Run: headless pygame with SDL's dummy video driver; simulated clock (each Clock.tick advances the game by its frame time, no real sleeping); random seed 0; keys injected as events and as key.get_pressed() state; no mouse input.
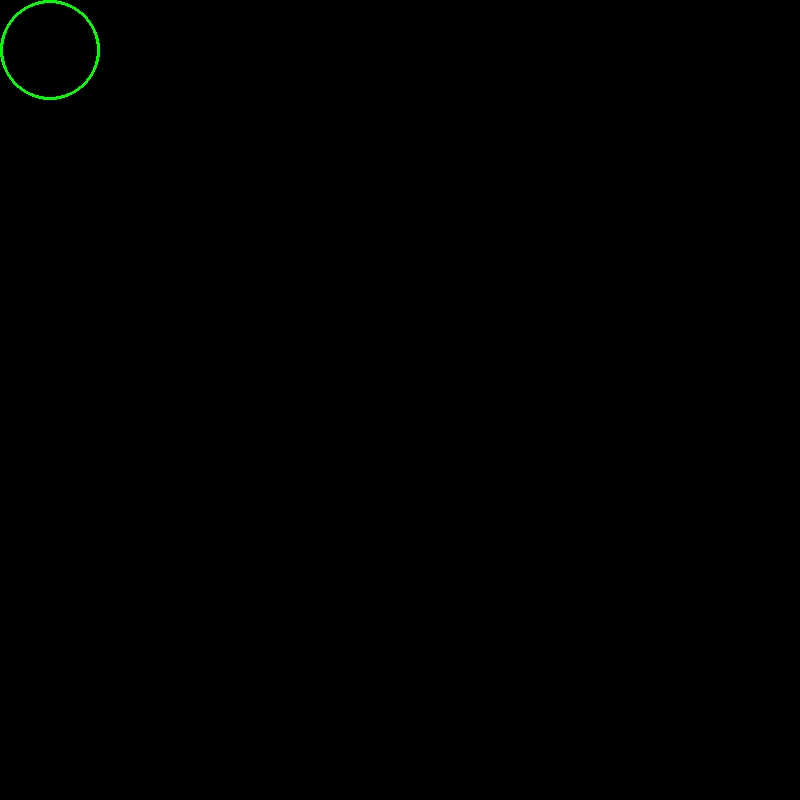
Frame 1 of 4 · flips 1–60 · no input
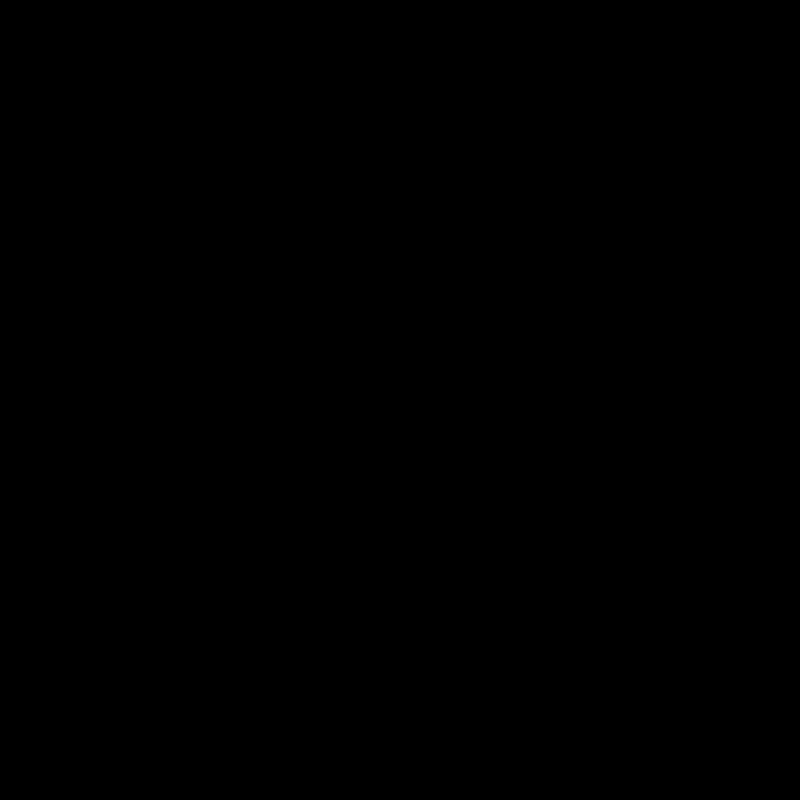
Frame 2 of 4 · flips 61–180 · tapped SPACE, RETURN · held RIGHT (→), D
Frame 3 of 4 · flips 181–300 · held DOWN (↓), S · screen unchanged from frame 2, image omitted
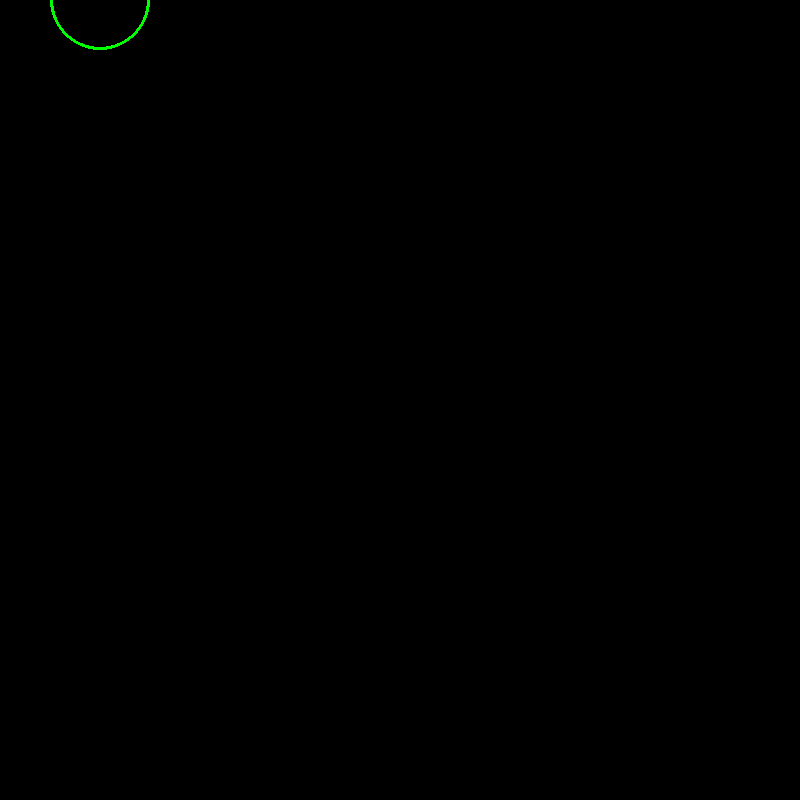
Frame 4 of 4 · flips 301–420 · held LEFT (←), A, UP (↑), W

The pygame program that drew these frames:

"""
pygame 1.9.6
"""
import pygame
import random


class App:
    def __init__(self, width=1280, height=720, fps=60):
        pygame.init()
        pygame.display.set_caption("Press ESC to quit")
        self.screen = pygame.display.set_mode(
            (width, height), pygame.DOUBLEBUF)
        self.background = pygame.Surface(self.screen.get_size()).convert()
        self.clock = pygame.time.Clock()
        self.fps = fps
        self.font = pygame.font.SysFont('mono', 20, bold=True)
        # self.surf=pygame.Surface((100,100)).convert()
        # self.surf.set_colorkey((0,0,0))
        self.color = [0, 255, 0]
        self.circ = Circle()

    def run(self):
        """
        The mainloop
        """
        running = True

        while running:
            for event in pygame.event.get():
                if event.type == pygame.QUIT:
                    running = False
                elif event.type == pygame.KEYDOWN:
                    if event.key == pygame.K_ESCAPE:
                        running = False

            self.circ.move()

            # milliseconds = self.clock.tick(self.fps)
            # self.playtime += milliseconds / 1000.0
            # self.draw_text("FPS: {:6.3}{}PLAYTIME: {:6.3} SECONDS".format(
            #                self.clock.get_fps(), " "*5, self.playtime))
            self.draw()
            self.screen.blit(self.background, (0, 0))
            pygame.display.flip()

        pygame.quit()

    # def rand(self):
    #     for i in range(3):
    #         self.color[i]=random.randint(1,255)

    def draw(self):
        self.background.fill((0, 0, 0
                              ))
        pygame.draw.circle(
            self.background, (self.color[0], self.color[1], self.color[2]), self.circ.getvals(), 50, 3)
    #     # pygame.draw.polygon(Surface, color, pointlist, width=0): return circ
    #     pygame.draw.polygon(self.background, (self.color[0], self.color[1], self.color[2]),
    #                         ((400, 150), (238, 600), (650, 300), (150, 300),  (562, 600), (400, 150)))
    #     pygame.draw.circle(self.surf, (self.color[0],self.color[1],self.color[2]), (50,50),50)

    # def draw_text(self, text):
    #     """Center text in window
    #     """
    #     fw, fh = self.font.size(text)  # fw: font width,  fh: font height
    #     surface = self.font.render(text, True, (self.color[0],self.color[1],self.color[2])
    #     )

    #     # // makes integer division in python3
    #     self.screen.blit(surface, ((self.width - fw) //
    #                                2, (self.height - fh) // 2))


class Circle():
    def __init__(self, x=50, y=50):
        self.x = x
        self.y = y
        self.radius = 25

    def move(self):
        keys = pygame.key.get_pressed()

        if keys[pygame.K_w] and self.y > 0:
            self.y -= 10
        elif keys[pygame.K_d] and self.y < 700:
            self.x += 10
        elif keys[pygame.K_a] and self.x > 0:
            self.x -= 10
        elif keys[pygame.K_s] and self.x < 700:
            self.y += 10

    def getvals(self):
        return (self.x, self.y)


if __name__ == '__main__':
    # call with width of window and fps
    App(800, 800).run()
